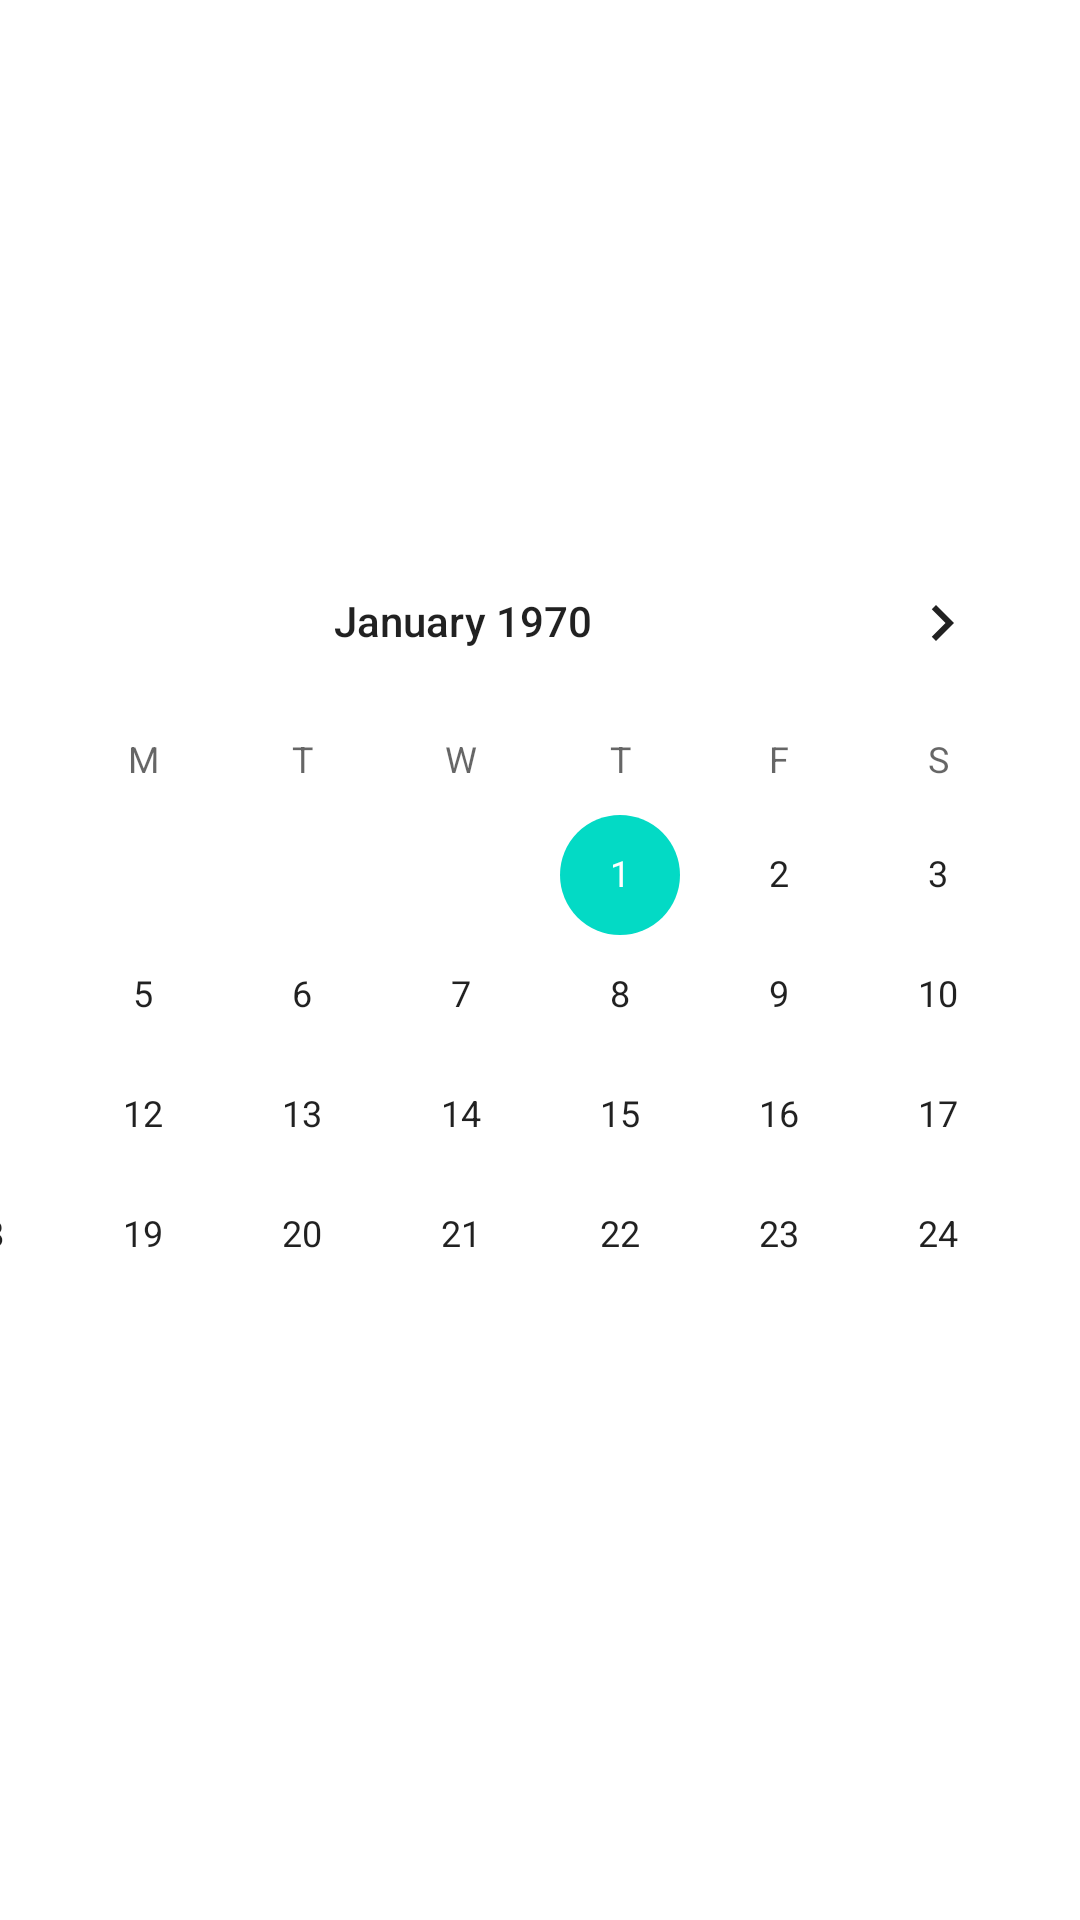

Produce the Android XML layout that renders to this screen, including the resource entries it uses.
<!-- AndroidManifest.xml: application theme Theme.HMO -->
<!-- res/layout/activity_book_appointment.xml -->
<?xml version="1.0" encoding="utf-8"?>
<androidx.constraintlayout.widget.ConstraintLayout xmlns:android="http://schemas.android.com/apk/res/android"
    xmlns:app="http://schemas.android.com/apk/res-auto"
    xmlns:tools="http://schemas.android.com/tools"
    android:layout_width="match_parent"
    android:layout_height="match_parent"
    tools:context=".BookAppointment">

    <ListView
        android:id="@+id/doclist"
        android:layout_width="410dp"
        android:layout_height="234dp"
        app:layout_constraintBottom_toTopOf="@+id/pickdate"
        app:layout_constraintEnd_toEndOf="parent"
        app:layout_constraintStart_toStartOf="parent"
        app:layout_constraintTop_toTopOf="parent" />

    <CalendarView
        android:id="@+id/pickdate"
        android:layout_width="412dp"
        android:layout_height="259dp"
        app:layout_constraintBottom_toBottomOf="parent"
        app:layout_constraintEnd_toEndOf="parent"
        app:layout_constraintHorizontal_bias="1.0"
        app:layout_constraintStart_toStartOf="parent"
        app:layout_constraintTop_toTopOf="parent"
        app:layout_constraintVertical_bias="0.456" />

    <ListView
        android:id="@+id/aptlist"
        android:layout_width="412dp"
        android:layout_height="277dp"
        app:layout_constraintBottom_toBottomOf="parent"
        app:layout_constraintEnd_toEndOf="parent"
        app:layout_constraintStart_toStartOf="parent"
        app:layout_constraintTop_toBottomOf="@+id/pickdate" />
</androidx.constraintlayout.widget.ConstraintLayout>
<!-- resources referenced by this layout -->
<resources>
  <style name="Theme.HMO" parent="Theme.MaterialComponents.DayNight.NoActionBar">
          
          <item name="colorPrimary">@color/purple_500</item>
          <item name="colorPrimaryVariant">@color/purple_700</item>
          <item name="colorOnPrimary">@color/white</item>
          
          <item name="colorSecondary">@color/teal_200</item>
          <item name="colorSecondaryVariant">@color/teal_700</item>
          <item name="colorOnSecondary">@color/black</item>
          
          <item name="android:statusBarColor" tools:targetApi="l">?attr/colorPrimaryVariant</item>
          <item name="android:windowFullscreen">true</item>
          <item name="windowActionBar">false</item>
          <item name="windowNoTitle">true</item>
          
      </style>
  <color name="purple_500">#FF6200EE</color>
  <color name="purple_700">#FF3700B3</color>
  <color name="white">#FFFFFFFF</color>
  <color name="teal_200">#FF03DAC5</color>
  <color name="teal_700">#FF018786</color>
  <color name="black">#FF000000</color>
</resources>
